Run: headless pygame with SDL's dummy video driver; simulated clock (each Clock.tick advances the game by its frame time, no real sleeping); random seed 0; keys injected as events and as key.get_pressed() state; mouse plan: one left click at the window centre at the start of phase 2, then a move to the lower-right quarter at the start of phase 3.
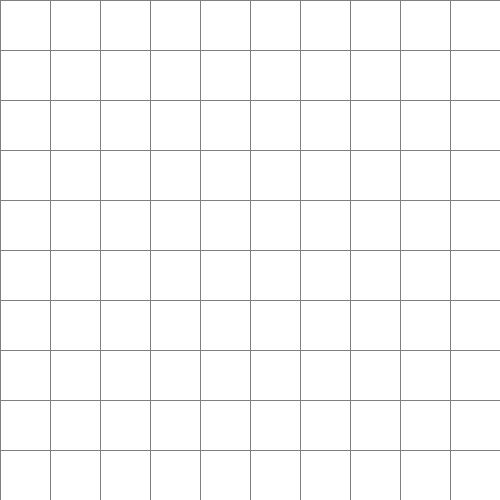
Frame 1 of 4 · flips 1–60 · no input
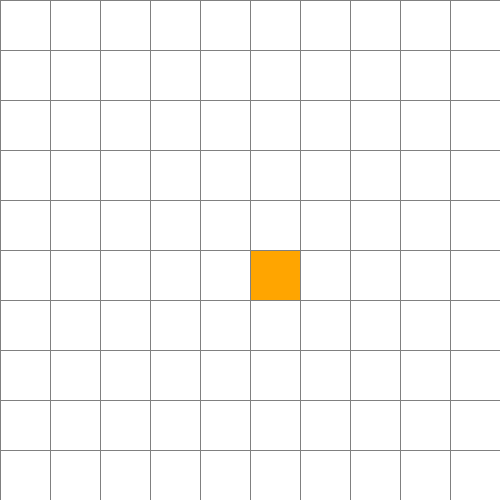
Frame 2 of 4 · flips 61–180 · clicked the window centre · tapped SPACE, RETURN · held RIGHT (→), D
Frame 3 of 4 · flips 181–300 · moved the mouse to the lower-right quarter · held DOWN (↓), S · screen unchanged from frame 2, image omitted
Frame 4 of 4 · flips 301–420 · held LEFT (←), A, UP (↑), W · screen unchanged from frame 3, image omitted

The pygame program that drew these frames:

import pygame
import heapq
import math

# Configuración básica
pygame.font.init()
pygame.display.set_caption("Visualización de Nodos")
ANCHO_VENTANA = 500
VENTANA = pygame.display.set_mode((ANCHO_VENTANA, ANCHO_VENTANA))
font = pygame.font.SysFont(None, 24)
FILAS = 10
# Colores (RGB)
BLANCO = (255, 255, 255)
NEGRO = (0, 0, 0)
ROJO = (255, 0, 0)
VERDE = (0, 255, 0)
AZUL = (0, 0, 255)
GRIS = (128, 128, 128)
AMARILLO = (255, 255, 0)
NARANJA = (255, 165, 0)
PURPURA = (128, 0, 128)


class Nodo: # clase que definea tributos y métodos del noto
    def __init__(self, fila, col, ancho, total_filas):
        self.fila = fila
        self.col = col
        self.x = fila * ancho
        self.y = col * ancho
        self.color = BLANCO
        self.ancho = ancho
        self.total_filas = total_filas
        self.g_cost = float('inf') #distancia del nodo actual al del inicio
        self.f_cost = float('inf') #g+h
        self.padre = None #nodo anterior

    def es_pared(self):
        return self.color == NEGRO

    def hacer_pared(self):
        self.color = NEGRO

    def hacer_inicio(self):
        self.color = NARANJA

    def hacer_fin(self):
        self.color = PURPURA

    def hacer_camino(self):
        self.color = AZUL

    def hacer_abierto(self):
        self.color = VERDE

    def hacer_cerrado(self):
        self.color = ROJO

    def resetear(self):
        self.color = BLANCO

    def dibujar(self, ventana):
        pygame.draw.rect(ventana, self.color, (self.x, self.y, self.ancho, self.ancho))

    def __lt__(self, otro):
        return False

def heuristica(nodo1, nodo2, grid, penalizacion_obstaculo=10):
    x1, y1 = nodo1.fila, nodo1.col
    x2, y2 = nodo2.fila, nodo2.col

    distancia = math.sqrt((x1 - x2) ** 2 + (y1 - y2) ** 2)

    if grid[x2][y2].es_pared():
        distancia *= penalizacion_obstaculo

    return distancia


def obtener_vecinos(grid, nodo): #movimientos
    vecinos = []
    fila, col = nodo.fila, nodo.col

    if fila > 0:  # Arriba
        vecino = grid[fila - 1][col]
        if not vecino.es_pared():
            vecinos.append(vecino)
    if fila < len(grid) - 1:  # Abajo
        vecino = grid[fila + 1][col]
        if not vecino.es_pared():
            vecinos.append(vecino)
    if col > 0:  # Izquierda
        vecino = grid[fila][col - 1]
        if not vecino.es_pared():
            vecinos.append(vecino)
    if col < len(grid[0]) - 1:  # Derecha
        vecino = grid[fila][col + 1]
        if not vecino.es_pared():
            vecinos.append(vecino)

    return vecinos

def reconstruir_camino(padre, inicio, fin): # camino desde el fin hasta el inicio
    actual = fin
    while actual != inicio:
        actual.hacer_camino()
        actual = padre[actual]

def a_star(ventana, grid, inicio, fin):
    abiertos = []  # lista abierta
    cerrados = set()
    heapq.heappush(abiertos, (0, inicio))

    padre = {}
    inicio.g_cost = 0
    inicio.f_cost = heuristica(inicio, fin,grid)

    while len(abiertos) > 0:
        pygame.time.delay(50)
        for evento in pygame.event.get():
            if evento.type == pygame.QUIT:
                pygame.quit()
        _, nodo_actual = heapq.heappop(abiertos) #extrae el valor menor de la lista abierta

        if nodo_actual == fin: #checa si sale llega a la salida o no y reconstruye el camino
            reconstruir_camino(padre, inicio, fin)
            fin.hacer_fin()
            inicio.hacer_inicio()
            display_message("¡Salida encontrada!")
            return True

        for vecino in obtener_vecinos(grid, nodo_actual):
            temp_g_cost = nodo_actual.g_cost + 1 #valor que se acumula

            if vecino not in cerrados and temp_g_cost < vecino.g_cost: #si el vecino no está en la lista cerrada y la g es menor
                padre[vecino] = nodo_actual
                vecino.g_cost = temp_g_cost
                vecino.f_cost = temp_g_cost + heuristica(vecino, fin,grid)

                if vecino not in abiertos: #se añade a la lista abierta
                    heapq.heappush(abiertos, (vecino.f_cost, vecino))
                else:
                    # Actualizar el nodo en la cola de prioridad
                    for i, (cost, node) in enumerate(abiertos):
                        if node == vecino:
                            abiertos[i] = (temp_g_cost, vecino)
                            heapq.heapify(abiertos)
                            break

                vecino.hacer_abierto()#accesible

        nodo_actual.hacer_cerrado() #si no a la "lista cerrada", no accesible
        cerrados.add(nodo_actual)
        dibujar(ventana, grid, FILAS, ANCHO_VENTANA)

    return False

#demás funciones para generar el tablero,mostrar el mensaje y manejar los clicks y teclas
def crear_grid(filas, ancho):
    grid = []
    gap = ancho // filas
    for i in range(filas):
        grid.append([])
        for j in range(filas):
            nodo = Nodo(i, j, gap, filas)
            grid[i].append(nodo)
    return grid

def dibujar_grid(ventana, filas, ancho):
    gap = ancho // filas
    for i in range(filas):
        pygame.draw.line(ventana, GRIS, (0, i * gap), (ancho, i * gap))
        for j in range(filas):
            pygame.draw.line(ventana, GRIS, (j * gap, 0), (j * gap, ancho))

def dibujar(ventana, grid, filas, ancho):
    ventana.fill(BLANCO)

    for fila in grid:
        for nodo in fila:
            nodo.dibujar(ventana)

    dibujar_grid(ventana, filas, ancho)
    pygame.display.update()

def obtener_click_pos(pos, filas, ancho):
    gap = ancho // filas
    y, x = pos
    fila = y // gap
    col = x // gap

    return fila, col

def display_message(message):
    text = font.render(message, True, NARANJA)
    text_rect = text.get_rect(center=(ANCHO_VENTANA // 2, 800 // 2))
    VENTANA.blit(text, text_rect)
    pygame.display.update()
    pygame.time.delay(2000)
def main(ventana, ancho):
    grid = crear_grid(FILAS, ancho)

    inicio = None
    fin = None

    corriendo = True
    while corriendo:
        dibujar(ventana, grid, FILAS, ancho)
        for evento in pygame.event.get():
            if evento.type == pygame.QUIT:
                corriendo = False

            if pygame.mouse.get_pressed()[0]:  # Click izquierdo
                pos = pygame.mouse.get_pos()
                fila, col = obtener_click_pos(pos, FILAS, ancho)
                nodo = grid[fila][col]
                if not inicio and nodo != fin:
                    inicio = nodo
                    inicio.hacer_inicio()
                elif not fin and nodo != inicio:
                    fin = nodo
                    fin.hacer_fin()
                elif nodo != inicio and nodo != fin:
                    nodo.hacer_pared()

            elif pygame.mouse.get_pressed()[2]:  # Click derecho
                pos = pygame.mouse.get_pos()
                fila, col = obtener_click_pos(pos, FILAS, ancho)
                nodo = grid[fila][col]
                nodo.resetear()
                if nodo == inicio:
                    inicio = None
                elif nodo == fin:
                    fin = None

            if evento.type == pygame.KEYDOWN:
                if evento.key == pygame.K_SPACE and inicio and fin:
                    a_star(ventana, grid, inicio, fin)

                if evento.key == pygame.K_r:
                    inicio = None
                    fin = None
                    grid = crear_grid(FILAS, ancho)
                    

    pygame.quit()

main(VENTANA, ANCHO_VENTANA)
